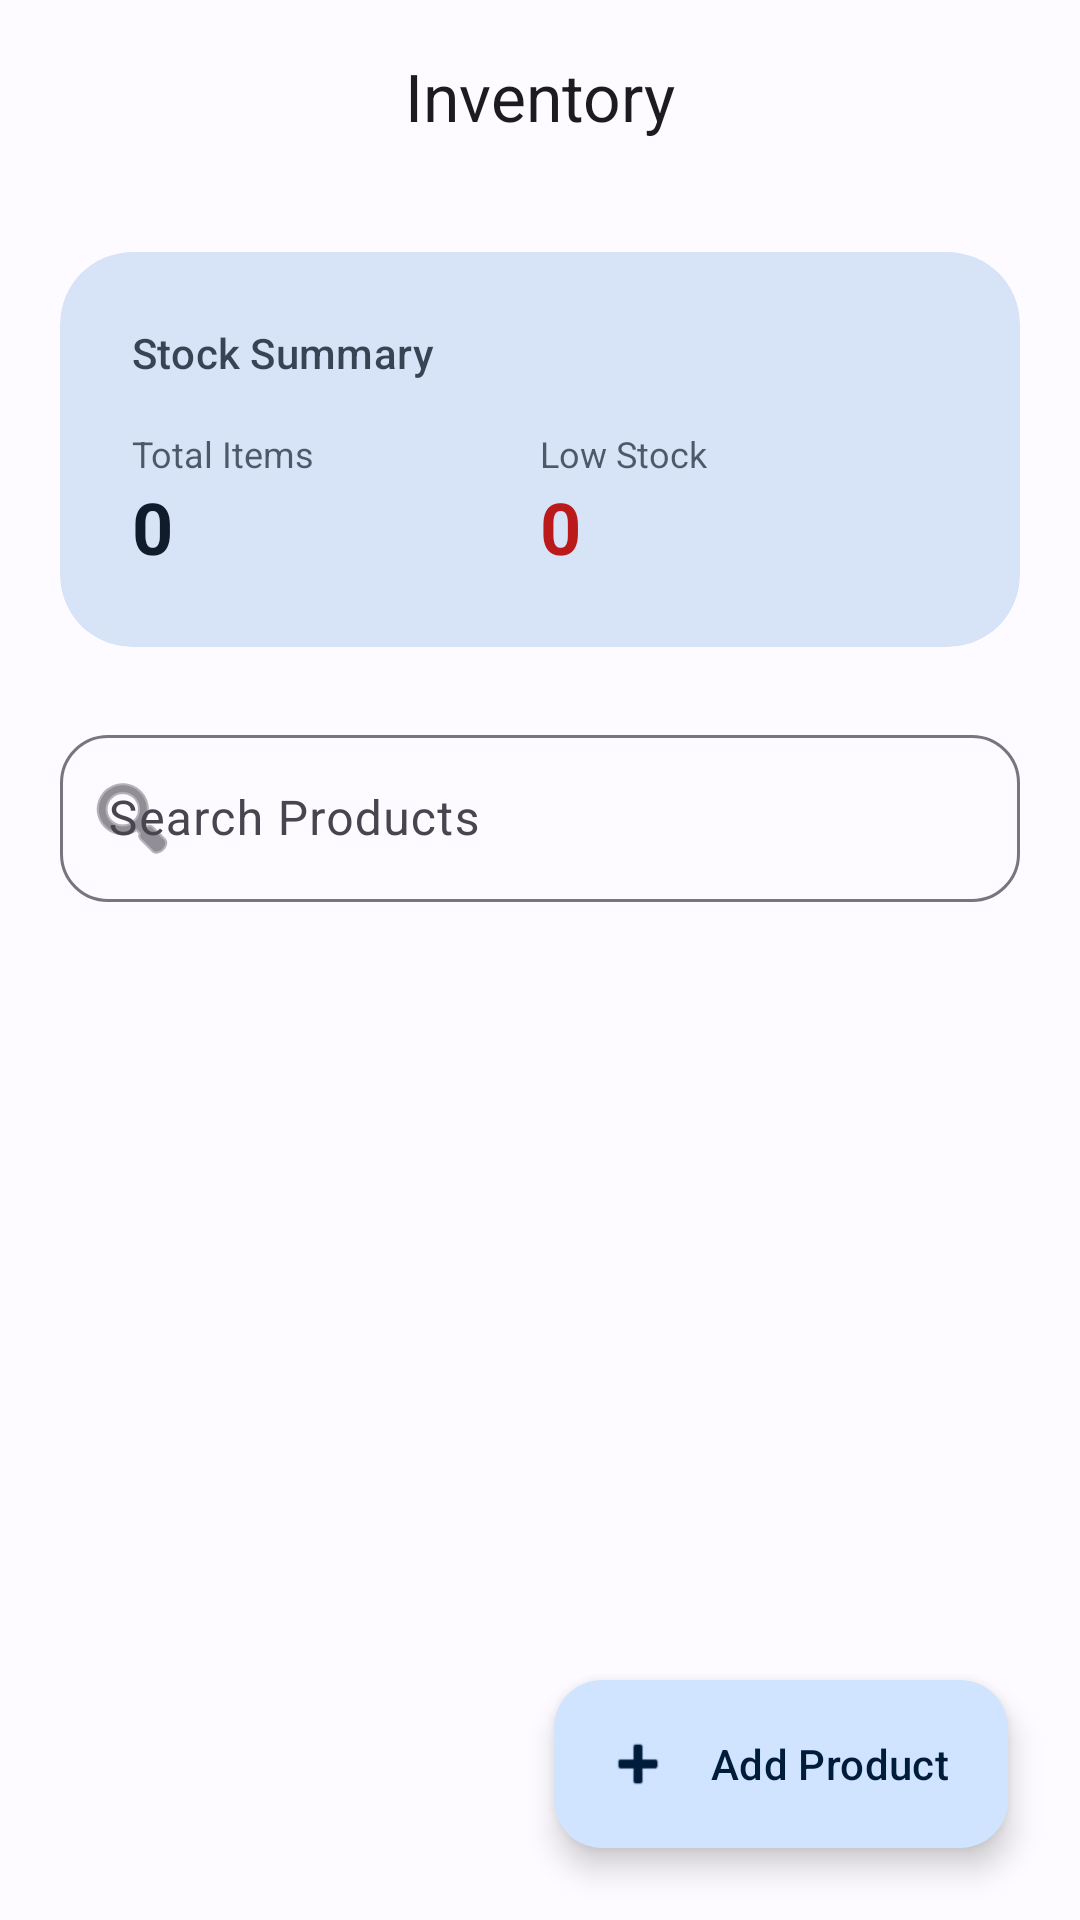

Layout XML and referenced resources for this Android screen:
<!-- AndroidManifest.xml: application theme Theme.InvoicePro -->
<!-- res/layout/fragment_product.xml -->
<?xml version="1.0" encoding="utf-8"?>
<androidx.coordinatorlayout.widget.CoordinatorLayout xmlns:android="http://schemas.android.com/apk/res/android"
    xmlns:app="http://schemas.android.com/apk/res-auto"
    android:layout_width="match_parent"
    android:layout_height="match_parent"
    android:background="@color/background">

    <com.google.android.material.appbar.AppBarLayout
        android:layout_width="match_parent"
        android:layout_height="wrap_content"
        android:background="@color/background"
        app:elevation="0dp">

        <com.google.android.material.appbar.MaterialToolbar
            android:layout_width="match_parent"
            android:layout_height="?attr/actionBarSize"
            app:title="Inventory"
            app:titleCentered="true"
            app:titleTextAppearance="@style/TextAppearance.Material3.TitleLarge" />
    </com.google.android.material.appbar.AppBarLayout>

    <androidx.core.widget.NestedScrollView
        android:layout_width="match_parent"
        android:layout_height="match_parent"
        android:fillViewport="true"
        app:layout_behavior="@string/appbar_scrolling_view_behavior">

        <LinearLayout
            android:layout_width="match_parent"
            android:layout_height="wrap_content"
            android:orientation="vertical"
            android:padding="20dp">

            <com.google.android.material.card.MaterialCardView
                android:layout_width="match_parent"
                android:layout_height="wrap_content"
                android:layout_marginBottom="24dp"
                app:cardCornerRadius="24dp"
                app:cardElevation="0dp"
                app:strokeWidth="0dp"
                android:backgroundTint="@color/secondaryContainer">

                <LinearLayout
                    android:layout_width="match_parent"
                    android:layout_height="wrap_content"
                    android:orientation="vertical"
                    android:padding="24dp">

                    <TextView
                        android:layout_width="wrap_content"
                        android:layout_height="wrap_content"
                        android:alpha="0.8"
                        android:text="Stock Summary"
                        android:textAppearance="@style/TextAppearance.Material3.LabelLarge"
                        android:textColor="@color/onSecondaryContainer" />

                    <LinearLayout
                        android:layout_width="match_parent"
                        android:layout_height="wrap_content"
                        android:layout_marginTop="16dp"
                        android:orientation="horizontal">

                        <LinearLayout
                            android:layout_width="0dp"
                            android:layout_height="wrap_content"
                            android:layout_weight="1"
                            android:orientation="vertical">

                            <TextView
                                android:layout_width="wrap_content"
                                android:layout_height="wrap_content"
                                android:alpha="0.7"
                                android:text="Total Items"
                                android:textSize="12sp"
                                android:textColor="@color/onSecondaryContainer" />

                            <TextView
                                android:id="@+id/textTotalItemsCount"
                                android:layout_width="wrap_content"
                                android:layout_height="wrap_content"
                                android:text="0"
                                android:textAppearance="@style/TextAppearance.Material3.HeadlineSmall"
                                android:textColor="@color/onSecondaryContainer"
                                android:textStyle="bold" />
                        </LinearLayout>

                        <LinearLayout
                            android:layout_width="0dp"
                            android:layout_height="wrap_content"
                            android:layout_weight="1"
                            android:orientation="vertical">

                            <TextView
                                android:layout_width="wrap_content"
                                android:layout_height="wrap_content"
                                android:alpha="0.7"
                                android:text="Low Stock"
                                android:textSize="12sp"
                                android:textColor="@color/onSecondaryContainer" />

                            <TextView
                                android:id="@+id/textLowStockCount"
                                android:layout_width="wrap_content"
                                android:layout_height="wrap_content"
                                android:text="0"
                                android:textAppearance="@style/TextAppearance.Material3.HeadlineSmall"
                                android:textColor="@color/error"
                                android:textStyle="bold" />
                        </LinearLayout>
                    </LinearLayout>
                </LinearLayout>
            </com.google.android.material.card.MaterialCardView>

            <com.google.android.material.textfield.TextInputLayout
                android:layout_width="match_parent"
                android:layout_height="wrap_content"
                app:startIconDrawable="@android:drawable/ic_menu_search"
                style="@style/Widget.Material3.TextInputLayout.OutlinedBox"
                app:boxBackgroundColor="@color/surface"
                app:boxCornerRadiusBottomEnd="16dp"
                app:boxCornerRadiusBottomStart="16dp"
                app:boxCornerRadiusTopEnd="16dp"
                app:boxCornerRadiusTopStart="16dp"
                android:hint="Search Products">
                <com.google.android.material.textfield.TextInputEditText
                    android:id="@+id/editSearchProducts"
                    android:layout_width="match_parent"
                    android:layout_height="wrap_content" />
            </com.google.android.material.textfield.TextInputLayout>

            <androidx.recyclerview.widget.RecyclerView
                android:id="@+id/recyclerViewProducts"
                android:layout_width="match_parent"
                android:layout_height="wrap_content"
                android:layout_marginTop="16dp"
                android:nestedScrollingEnabled="false" />

        </LinearLayout>
    </androidx.core.widget.NestedScrollView>

    <com.google.android.material.floatingactionbutton.ExtendedFloatingActionButton
        android:id="@+id/fabAddProduct"
        android:layout_width="wrap_content"
        android:layout_height="wrap_content"
        android:layout_gravity="bottom|end"
        android:layout_margin="24dp"
        android:text="Add Product"
        app:icon="@android:drawable/ic_input_add" />

</androidx.coordinatorlayout.widget.CoordinatorLayout>
<!-- resources referenced by this layout -->
<resources>
  <color name="background">#FDFBFF</color>
  <color name="error">#BA1A1A</color>
  <color name="onSecondaryContainer">#101C2B</color>
  <color name="secondaryContainer">#D7E3F7</color>
  <color name="surface">#FDFBFF</color>
  <style name="Theme.InvoicePro" parent="Theme.Material3.DayNight.NoActionBar">
          <item name="colorPrimary">@color/primary</item>
          <item name="colorOnPrimary">@color/onPrimary</item>
          <item name="colorPrimaryContainer">@color/primaryContainer</item>
          <item name="colorOnPrimaryContainer">@color/onPrimaryContainer</item>
          <item name="colorSecondary">@color/secondary</item>
          <item name="colorOnSecondary">@color/onSecondary</item>
          <item name="colorSecondaryContainer">@color/secondaryContainer</item>
          <item name="colorOnSecondaryContainer">@color/onSecondaryContainer</item>
          <item name="colorTertiary">@color/tertiary</item>
          <item name="colorOnTertiary">@color/onTertiary</item>
          <item name="colorTertiaryContainer">@color/tertiaryContainer</item>
          <item name="colorOnTertiaryContainer">@color/onTertiaryContainer</item>
          <item name="android:statusBarColor">@color/background</item>
          <item name="android:windowLightStatusBar">true</item>
      </style>
  <color name="primary">#005FB0</color>
  <color name="onPrimary">#FFFFFF</color>
  <color name="primaryContainer">#D1E4FF</color>
  <color name="onPrimaryContainer">#001C3B</color>
  <color name="secondary">#535F70</color>
  <color name="onSecondary">#FFFFFF</color>
  <color name="tertiary">#6B5778</color>
  <color name="onTertiary">#FFFFFF</color>
  <color name="tertiaryContainer">#F2DAFF</color>
  <color name="onTertiaryContainer">#251431</color>
</resources>
